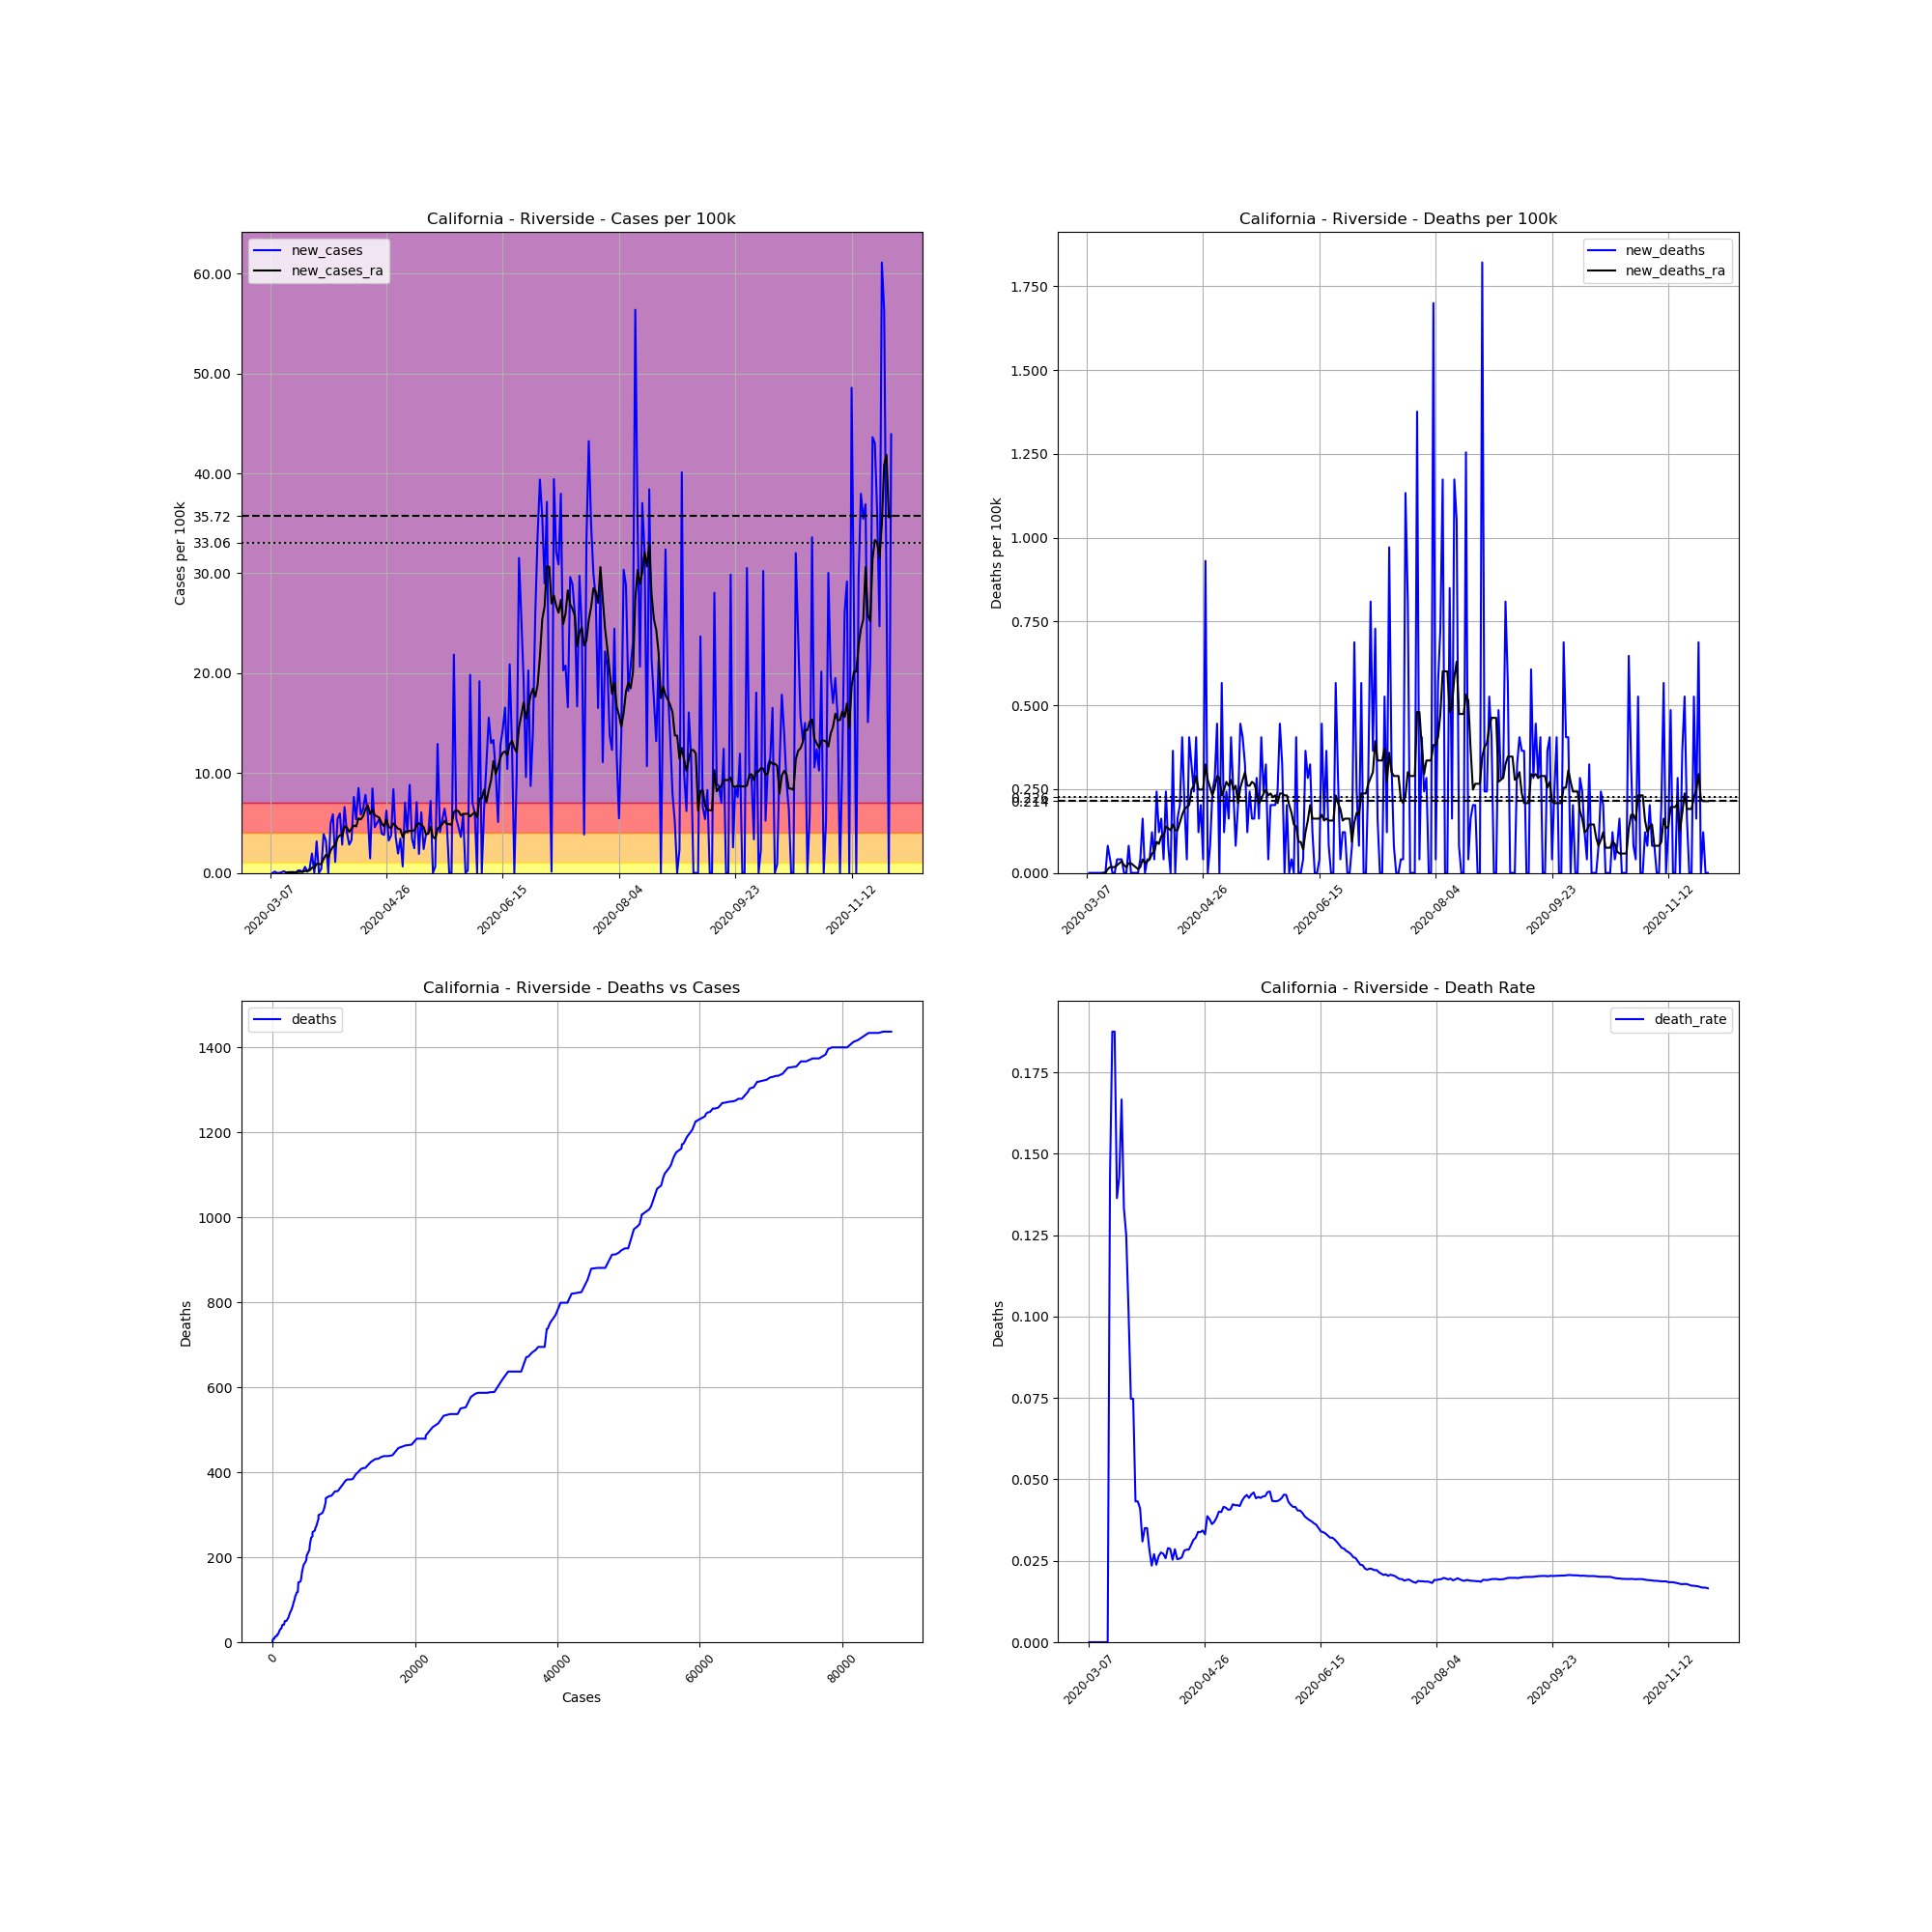

The file beside this chart, header and first rows:
, date, county, state, fips, cases, deaths, COUNTY, STNAME, CTYNAME, POPESTIMATE2019, cases_per_100k, deaths_per_100k, death_rate, new_cases, new_deaths, new_cases_ra, new_deaths_ra
20475, 2020-03-07, Riverside, California, 6065, 1, 0.0, 65, California, Riverside, 2470546, 0.04048, 0.0, 0.0, , , , 
20476, 2020-03-08, Riverside, California, 6065, 1, 0.0, 65, California, Riverside, 2470546, 0.04048, 0.0, 0.0, 0.0, 0.0, , 
20477, 2020-03-09, Riverside, California, 6065, 4, 0.0, 65, California, Riverside, 2470546, 0.1619, 0.0, 0.0, 0.1214, 0.0, , 
20478, 2020-03-10, Riverside, California, 6065, 4, 0.0, 65, California, Riverside, 2470546, 0.1619, 0.0, 0.0, 0.0, 0.0, , 
20479, 2020-03-11, Riverside, California, 6065, 4, 0.0, 65, California, Riverside, 2470546, 0.1619, 0.0, 0.0, 0.0, 0.0, , 
20480, 2020-03-12, Riverside, California, 6065, 6, 0.0, 65, California, Riverside, 2470546, 0.2429, 0.0, 0.0, 0.08095, 0.0, , 
20481, 2020-03-13, Riverside, California, 6065, 10, 0.0, 65, California, Riverside, 2470546, 0.4048, 0.0, 0.0, 0.1619, 0.0, , 
20482, 2020-03-14, Riverside, California, 6065, 10, 0.0, 65, California, Riverside, 2470546, 0.4048, 0.0, 0.0, 0.0, 0.0, 0.05204, 0.0
20483, 2020-03-15, Riverside, California, 6065, 12, 0.0, 65, California, Riverside, 2470546, 0.4857, 0.0, 0.0, 0.08095, 0.0, 0.06361, 0.0
20484, 2020-03-16, Riverside, California, 6065, 14, 2.0, 65, California, Riverside, 2470546, 0.5667, 0.08095, 0.1429, 0.08095, 0.08095, 0.05782, 0.01156
20485, 2020-03-17, Riverside, California, 6065, 16, 3.0, 65, California, Riverside, 2470546, 0.6476, 0.1214, 0.1875, 0.08095, 0.04048, 0.06939, 0.01735
20486, 2020-03-18, Riverside, California, 6065, 16, 3.0, 65, California, Riverside, 2470546, 0.6476, 0.1214, 0.1875, 0.0, 0.0, 0.06939, 0.01735
20487, 2020-03-19, Riverside, California, 6065, 22, 3.0, 65, California, Riverside, 2470546, 0.8905, 0.1214, 0.1364, 0.2429, 0.0, 0.09252, 0.01735
20488, 2020-03-20, Riverside, California, 6065, 28, 4.0, 65, California, Riverside, 2470546, 1.133, 0.1619, 0.1429, 0.2429, 0.04048, 0.1041, 0.02313
20489, 2020-03-21, Riverside, California, 6065, 30, 5.0, 65, California, Riverside, 2470546, 1.214, 0.2024, 0.1667, 0.08095, 0.04048, 0.1156, 0.02891
20490, 2020-03-22, Riverside, California, 6065, 45, 6.0, 65, California, Riverside, 2470546, 1.821, 0.2429, 0.1333, 0.6072, 0.04048, 0.1908, 0.03469
20491, 2020-03-23, Riverside, California, 6065, 48, 6.0, 65, California, Riverside, 2470546, 1.943, 0.2429, 0.125, 0.1214, 0.0, 0.1966, 0.02313
20492, 2020-03-24, Riverside, California, 6065, 59, 6.0, 65, California, Riverside, 2470546, 2.388, 0.2429, 0.1017, 0.4452, 0.0, 0.2486, 0.01735
20493, 2020-03-25, Riverside, California, 6065, 107, 8.0, 65, California, Riverside, 2470546, 4.331, 0.3238, 0.07477, 1.943, 0.08095, 0.5262, 0.02891
20494, 2020-03-26, Riverside, California, 6065, 107, 8.0, 65, California, Riverside, 2470546, 4.331, 0.3238, 0.07477, 0.0, 0.0, 0.4915, 0.02891
20495, 2020-03-27, Riverside, California, 6065, 185, 8.0, 65, California, Riverside, 2470546, 7.488, 0.3238, 0.04324, 3.157, 0.0, 0.9078, 0.02313
20496, 2020-03-28, Riverside, California, 6065, 185, 8.0, 65, California, Riverside, 2470546, 7.488, 0.3238, 0.04324, 0.0, 0.0, 0.8963, 0.01735
20497, 2020-03-29, Riverside, California, 6065, 195, 8.0, 65, California, Riverside, 2470546, 7.893, 0.3238, 0.04103, 0.4048, 0.0, 0.8674, 0.01156
20498, 2020-03-30, Riverside, California, 6065, 291, 9.0, 65, California, Riverside, 2470546, 11.78, 0.3643, 0.03093, 3.886, 0.04048, 1.405, 0.01735
20499, 2020-03-31, Riverside, California, 6065, 371, 13.0, 65, California, Riverside, 2470546, 15.02, 0.5262, 0.03504, 3.238, 0.1619, 1.804, 0.04048
20500, 2020-04-01, Riverside, California, 6065, 371, 13.0, 65, California, Riverside, 2470546, 15.02, 0.5262, 0.03504, 0.0, 0.0, 1.527, 0.02891
20501, 2020-04-02, Riverside, California, 6065, 493, 14.0, 65, California, Riverside, 2470546, 19.96, 0.5667, 0.0284, 4.938, 0.04048, 2.232, 0.03469
20502, 2020-04-03, Riverside, California, 6065, 638, 15.0, 65, California, Riverside, 2470546, 25.82, 0.6072, 0.02351, 5.869, 0.04048, 2.619, 0.04048
20503, 2020-04-04, Riverside, California, 6065, 665, 18.0, 65, California, Riverside, 2470546, 26.92, 0.7286, 0.02707, 1.093, 0.1214, 2.776, 0.05782
20504, 2020-04-05, Riverside, California, 6065, 799, 19.0, 65, California, Riverside, 2470546, 32.34, 0.7691, 0.02378, 5.424, 0.04048, 3.493, 0.06361
20505, 2020-04-06, Riverside, California, 6065, 946, 25.0, 65, California, Riverside, 2470546, 38.29, 1.012, 0.02643, 5.95, 0.2429, 3.787, 0.09252
20506, 2020-04-07, Riverside, California, 6065, 1016, 28.0, 65, California, Riverside, 2470546, 41.12, 1.133, 0.02756, 2.833, 0.1214, 3.73, 0.08674
20507, 2020-04-08, Riverside, California, 6065, 1179, 32.0, 65, California, Riverside, 2470546, 47.72, 1.295, 0.02714, 6.598, 0.1619, 4.672, 0.1099
20508, 2020-04-09, Riverside, California, 6065, 1280, 33.0, 65, California, Riverside, 2470546, 51.81, 1.336, 0.02578, 4.088, 0.04048, 4.551, 0.1099
20509, 2020-04-10, Riverside, California, 6065, 1350, 39.0, 65, California, Riverside, 2470546, 54.64, 1.579, 0.02889, 2.833, 0.2429, 4.117, 0.1388
20510, 2020-04-11, Riverside, California, 6065, 1431, 41.0, 65, California, Riverside, 2470546, 57.92, 1.66, 0.02865, 3.279, 0.08095, 4.429, 0.133
20511, 2020-04-12, Riverside, California, 6065, 1619, 41.0, 65, California, Riverside, 2470546, 65.53, 1.66, 0.02532, 7.61, 0.0, 4.742, 0.1272
20512, 2020-04-13, Riverside, California, 6065, 1751, 50.0, 65, California, Riverside, 2470546, 70.88, 2.024, 0.02856, 5.343, 0.3643, 4.655, 0.1446
20513, 2020-04-14, Riverside, California, 6065, 1961, 50.0, 65, California, Riverside, 2470546, 79.38, 2.024, 0.0255, 8.5, 0.0, 5.464, 0.1272
20514, 2020-04-15, Riverside, California, 6065, 2105, 54.0, 65, California, Riverside, 2470546, 85.2, 2.186, 0.02565, 5.829, 0.1619, 5.355, 0.1272
20515, 2020-04-16, Riverside, California, 6065, 2264, 59.0, 65, California, Riverside, 2470546, 91.64, 2.388, 0.02606, 6.436, 0.2024, 5.69, 0.1503
20516, 2020-04-17, Riverside, California, 6065, 2457, 69.0, 65, California, Riverside, 2470546, 99.45, 2.793, 0.02808, 7.812, 0.4048, 6.401, 0.1735
20517, 2020-04-18, Riverside, California, 6065, 2602, 74.0, 65, California, Riverside, 2470546, 105.3, 2.995, 0.02844, 5.869, 0.2024, 6.771, 0.1908
20518, 2020-04-19, Riverside, California, 6065, 2638, 75.0, 65, California, Riverside, 2470546, 106.8, 3.036, 0.02843, 1.457, 0.04048, 5.892, 0.1966
20519, 2020-04-20, Riverside, California, 6065, 2847, 85.0, 65, California, Riverside, 2470546, 115.2, 3.441, 0.02986, 8.46, 0.4048, 6.338, 0.2024
20520, 2020-04-21, Riverside, California, 6065, 2960, 93.0, 65, California, Riverside, 2470546, 119.8, 3.764, 0.03142, 4.574, 0.3238, 5.777, 0.2486
20521, 2020-04-22, Riverside, California, 6065, 3084, 99.0, 65, California, Riverside, 2470546, 124.8, 4.007, 0.0321, 5.019, 0.2429, 5.661, 0.2602
20522, 2020-04-23, Riverside, California, 6065, 3218, 109.0, 65, California, Riverside, 2470546, 130.3, 4.412, 0.03387, 5.424, 0.4048, 5.516, 0.2891
20523, 2020-04-24, Riverside, California, 6065, 3315, 112.0, 65, California, Riverside, 2470546, 134.2, 4.533, 0.03379, 3.926, 0.1214, 4.961, 0.2486
20524, 2020-04-25, Riverside, California, 6065, 3409, 117.0, 65, California, Riverside, 2470546, 138, 4.736, 0.03432, 3.805, 0.2024, 4.666, 0.2486
20525, 2020-04-26, Riverside, California, 6065, 3563, 118.0, 65, California, Riverside, 2470546, 144.2, 4.776, 0.03312, 6.233, 0.04048, 5.349, 0.2486
20526, 2020-04-27, Riverside, California, 6065, 3643, 141.0, 65, California, Riverside, 2470546, 147.5, 5.707, 0.0387, 3.238, 0.931, 4.603, 0.3238
20527, 2020-04-28, Riverside, California, 6065, 3735, 141.0, 65, California, Riverside, 2470546, 151.2, 5.707, 0.03775, 3.724, 0.0, 4.481, 0.2776
20528, 2020-04-29, Riverside, California, 6065, 3942, 143.0, 65, California, Riverside, 2470546, 159.6, 5.788, 0.03628, 8.379, 0.08095, 4.961, 0.2544
20529, 2020-04-30, Riverside, California, 6065, 4031, 149.0, 65, California, Riverside, 2470546, 163.2, 6.031, 0.03696, 3.602, 0.2429, 4.701, 0.2313
20530, 2020-05-01, Riverside, California, 6065, 4079, 156.0, 65, California, Riverside, 2470546, 165.1, 6.314, 0.03824, 1.943, 0.2833, 4.418, 0.2544
20531, 2020-05-02, Riverside, California, 6065, 4164, 167.0, 65, California, Riverside, 2470546, 168.5, 6.76, 0.04011, 3.441, 0.4452, 4.366, 0.2891
20532, 2020-05-03, Riverside, California, 6065, 4180, 167.0, 65, California, Riverside, 2470546, 169.2, 6.76, 0.03995, 0.6476, 0.0, 3.568, 0.2833
20533, 2020-05-04, Riverside, California, 6065, 4354, 181.0, 65, California, Riverside, 2470546, 176.2, 7.326, 0.04157, 7.043, 0.5667, 4.111, 0.2313
20534, 2020-05-05, Riverside, California, 6065, 4454, 184.0, 65, California, Riverside, 2470546, 180.3, 7.448, 0.04131, 4.048, 0.1214, 4.158, 0.2486
... 208 more rows
